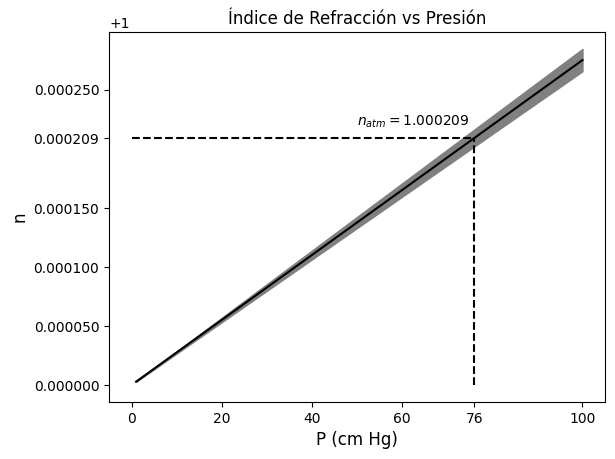

Python code for this plot:
# -*- coding: utf-8 -*-
"""
Universidad de Puerto Rico
Recinto de Mayagüez 

Laboratorio Intermedio II - Interferometría

[redacted]
[redacted]
"""

import numpy as np
import matplotlib.pyplot as plt

plt.rcParams["font.family"] = "Times New Roman"

def perdif(a,b):
    return abs((a-b)/b)*100

#%% EXPERIMENTO 1 - Michelson Moreley

di = 5.250e-4
df = 1e-4*np.array([5.320,5.335,5.335,5.337,5.340,5.333,5.325,5.320,5.330,5.325])
N1 = np.array([22,27,27,27,26,25,25,22,26,25])

dm1 = df-di

wavelens1 = (2*(dm1))/N1 #ESTO VA EN EL INFORME
wavelen1 = np.average(wavelens1) #ESTO VA EN EL INFORME

#Análisis de Error

errordidf = 0.002e-4 #ESTO VA EN EL INFORME
errwavelens1 = (2/N1)*errordidf #ESTO VA EN EL INFORME
errwavelen1 = np.sqrt(np.sum(errwavelens1**2)) #ESTO VA EN EL INFORME

perdif1 = perdif(wavelen1,632.8e-9)
#%% EXPERIMENTO 1 - Fabry Perot

dffb = 1e-4*np.array([5.310,5.310,5.320,5.310,5.318,5.320,5.320,5.315,5.310,5.310])
N1fb = np.array([28,19,28,20,20,22,20,20,20,20])

dm1fb = dffb-di

wavelens1fb = (2*(dffb-di))/N1fb
wavelen1fb = np.average(wavelens1fb)

#Análisis de Error

errwavelen1fb = (2/N1fb)*errordidf
errwavelenfb = np.sqrt(np.sum(errwavelen1fb**2))

perdif1fb = perdif(wavelen1fb, 632.8e-9)
#%% EXPERIMENTO 2 

wavelen2=632.8e-9
d = 3e-2
P = 76-30
errP = 0.5

N2 = np.array([13,11,11,12,12,12,13,12,12,12])

pendientes = (N2*wavelen2)/(2*d*P) #ESTO VA EN EL INFORME
pendiente = np.average(pendientes) #ESTO VA EN EL INFORME

#Análsis de Error

errpendientes = pendientes*(errP/P) #ESTO VA EN EL INFORME
errpendiente = np.sqrt(np.sum(errpendientes**2)) #ESTO VA EN EL INFORME

#GRAFICANDO

pres = np.linspace(1,100,2)
ns = pres*pendiente + 1

presatm = 76
natm = presatm*pendiente +1 
errnatm = 76*errpendiente

perdif2 = perdif(natm,1.0002926)

fig, ax = plt.subplots()

ax.plot(pres,ns, color='black')
plt.fill_between(pres, ns-pres*errpendiente,  ns+pres*errpendiente, color='gray')
ax.hlines(natm,0,presatm, color='black', linestyle='dashed')
ax.vlines(presatm, 1, natm, color='black', linestyle='dashed')
ax.text(50,1.00022,'$n_{atm} = 1.000209$')

xticks = np.array([0,20,40,60,76,100])
yticks = np.array([0,0.00005,0.00010,0.00015,0.000209,0.00025])+1

ax.set_xticks(xticks)
ax.set_yticks(yticks)

ax.set_xlabel('P (cm Hg)', size=12)
ax.set_ylabel('n', size=12)
ax.set_title('Índice de Refracción vs Presión', size=12)
#%% EXPERIMENTO 3 
 
t = 0.6e-2
errt = 0.05e-2

ang = 10.0*(np.pi/180)
errang = 0.5*(np.pi/180)

N3 = np.array([103,101,101,99,100,103,102,103,101,101]) #ESTO VA EN EL INFORME

den = 2*t*(1-np.cos(ang)) - N3*wavelen2
num = N3*wavelen2*np.cos(ang)

ng = 1 + num/den #ESTO VA EN EL INFORME
NG = np.average(ng) #ESTO VA EN EL INFORME

#Análsis de Error

dert = (N3*wavelen2*np.cos(ang)*2*(1-np.cos(ang)))/den**2
derang = ((N3*wavelen2)/den)*((t*np.sin(2*ang))/2 - np.sin(ang))

term1 = (dert*errt)**2
term2 = (derang*errang)**2

errng = np.sqrt(term1+term2) #ESTO VA EN EL INFORME
errNG = np.sqrt(np.sum(errng**2)) #ESTO VA EN EL INFORME

perdif3 = perdif(NG, 1.5)